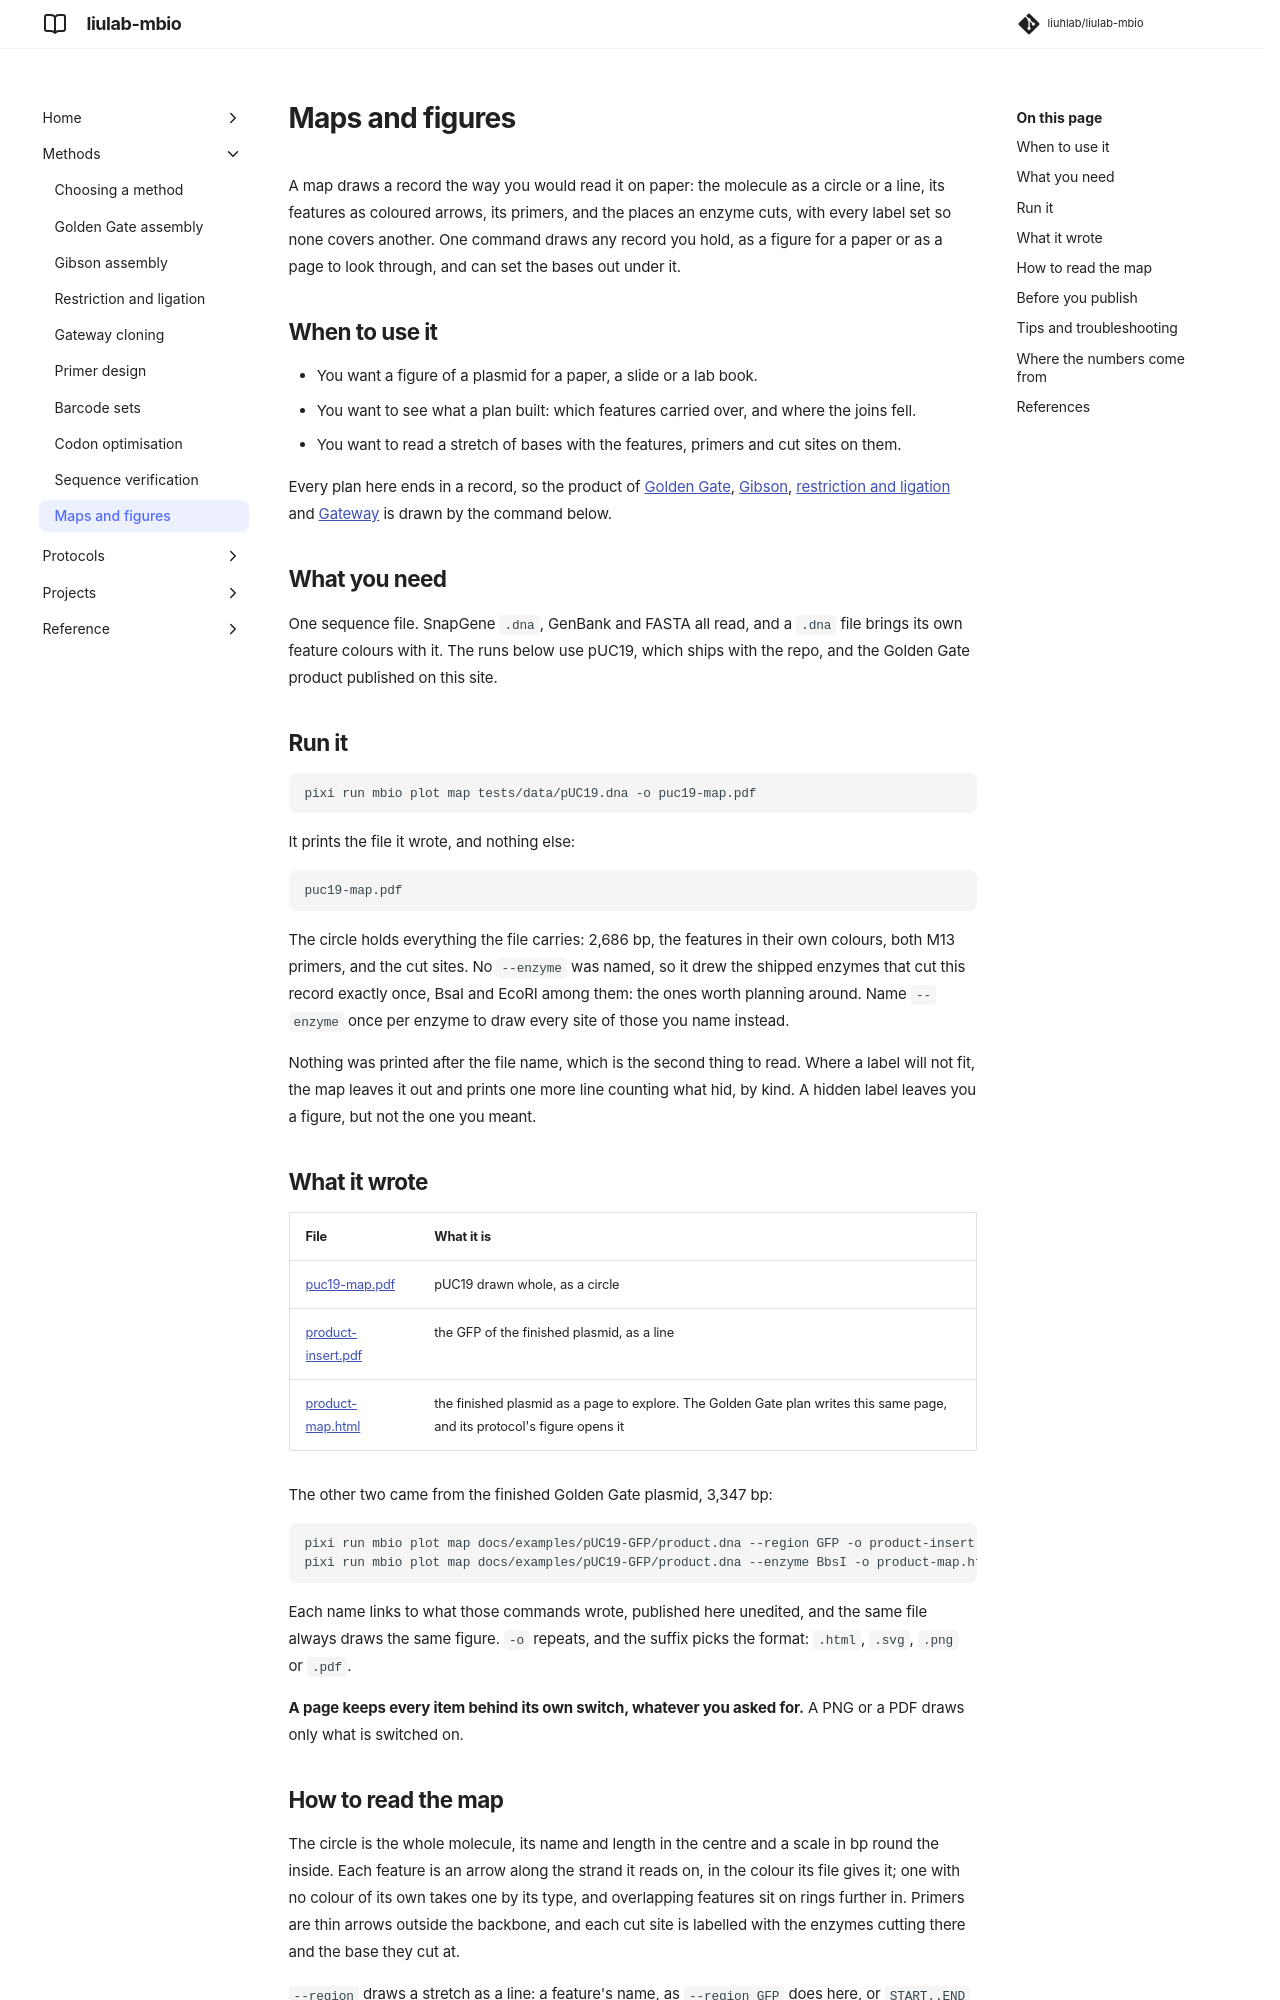

repository: liuhlab/liulab-mbio · page: methods/maps/index.html · generator: mkdocs

# Maps and figures

A map draws a record the way you would read it on paper: the molecule as a circle or a line, its
features as coloured arrows, its primers, and the places an enzyme cuts, with every label set so
none covers another. One command draws any record you hold, as a figure for a paper or as a page
to look through, and can set the bases out under it.

## When to use it

- You want a figure of a plasmid for a paper, a slide or a lab book.
- You want to see what a plan built: which features carried over, and where the joins fell.
- You want to read a stretch of bases with the features, primers and cut sites on them.

Every plan here ends in a record, so the product of [Golden Gate](golden-gate.md),
[Gibson](gibson.md), [restriction and ligation](restriction-ligation.md) and
[Gateway](gateway.md) is drawn by the command below.

## What you need

One sequence file. SnapGene `.dna`, GenBank and FASTA all read, and a `.dna` file brings its own
feature colours with it. The runs below use pUC19, which ships with the repo, and the Golden Gate
product published on this site.

## Run it

```bash
pixi run mbio plot map tests/data/pUC19.dna -o puc19-map.pdf
```

It prints the file it wrote, and nothing else:

```text
puc19-map.pdf
```

The circle holds everything the file carries: 2,686 bp, the features in their own colours, both
M13 primers, and the cut sites. No `--enzyme` was named, so it drew the shipped enzymes that cut
this record exactly once, BsaI and EcoRI among them: the ones worth planning around. Name
`--enzyme` once per enzyme to draw every site of those you name instead.

Nothing was printed after the file name, which is the second thing to read. Where a label will
not fit, the map leaves it out and prints one more line counting what hid, by kind. A hidden
label leaves you a figure, but not the one you meant.

## What it wrote

| File | What it is |
| --- | --- |
| [puc19-map.pdf](../examples/pUC19-GFP/puc19-map.pdf) | pUC19 drawn whole, as a circle |
| [product-insert.pdf](../examples/pUC19-GFP/product-insert.pdf) | the GFP of the finished plasmid, as a line |
| [product-map.html](../examples/pUC19-GFP/product-map.html) | the finished plasmid as a page to explore. The Golden Gate plan writes this same page, and its protocol's figure opens it |

The other two came from the finished Golden Gate plasmid, 3,347 bp:

```bash
pixi run mbio plot map docs/examples/pUC19-GFP/product.dna --region GFP -o product-insert.pdf
pixi run mbio plot map docs/examples/pUC19-GFP/product.dna --enzyme BbsI -o product-map.html
```

Each name links to what those commands wrote, published here unedited, and the same file always
draws the same figure. `-o` repeats, and the suffix picks the format: `.html`, `.svg`, `.png` or
`.pdf`.

**A page keeps every item behind its own switch, whatever you asked for.** A PNG or a PDF draws
only what is switched on.
